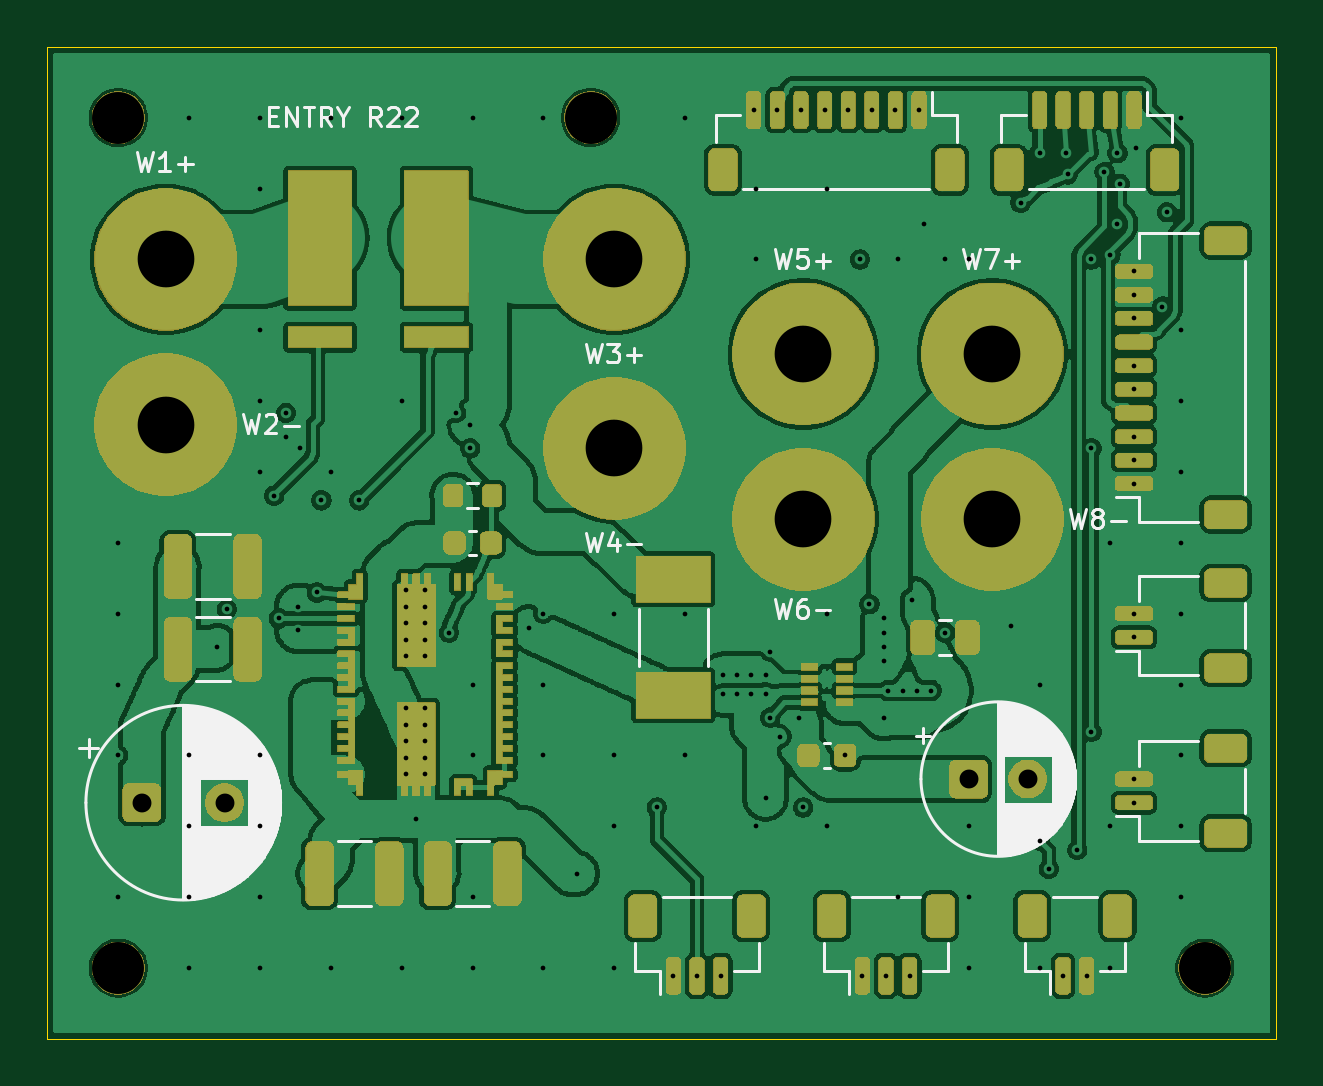
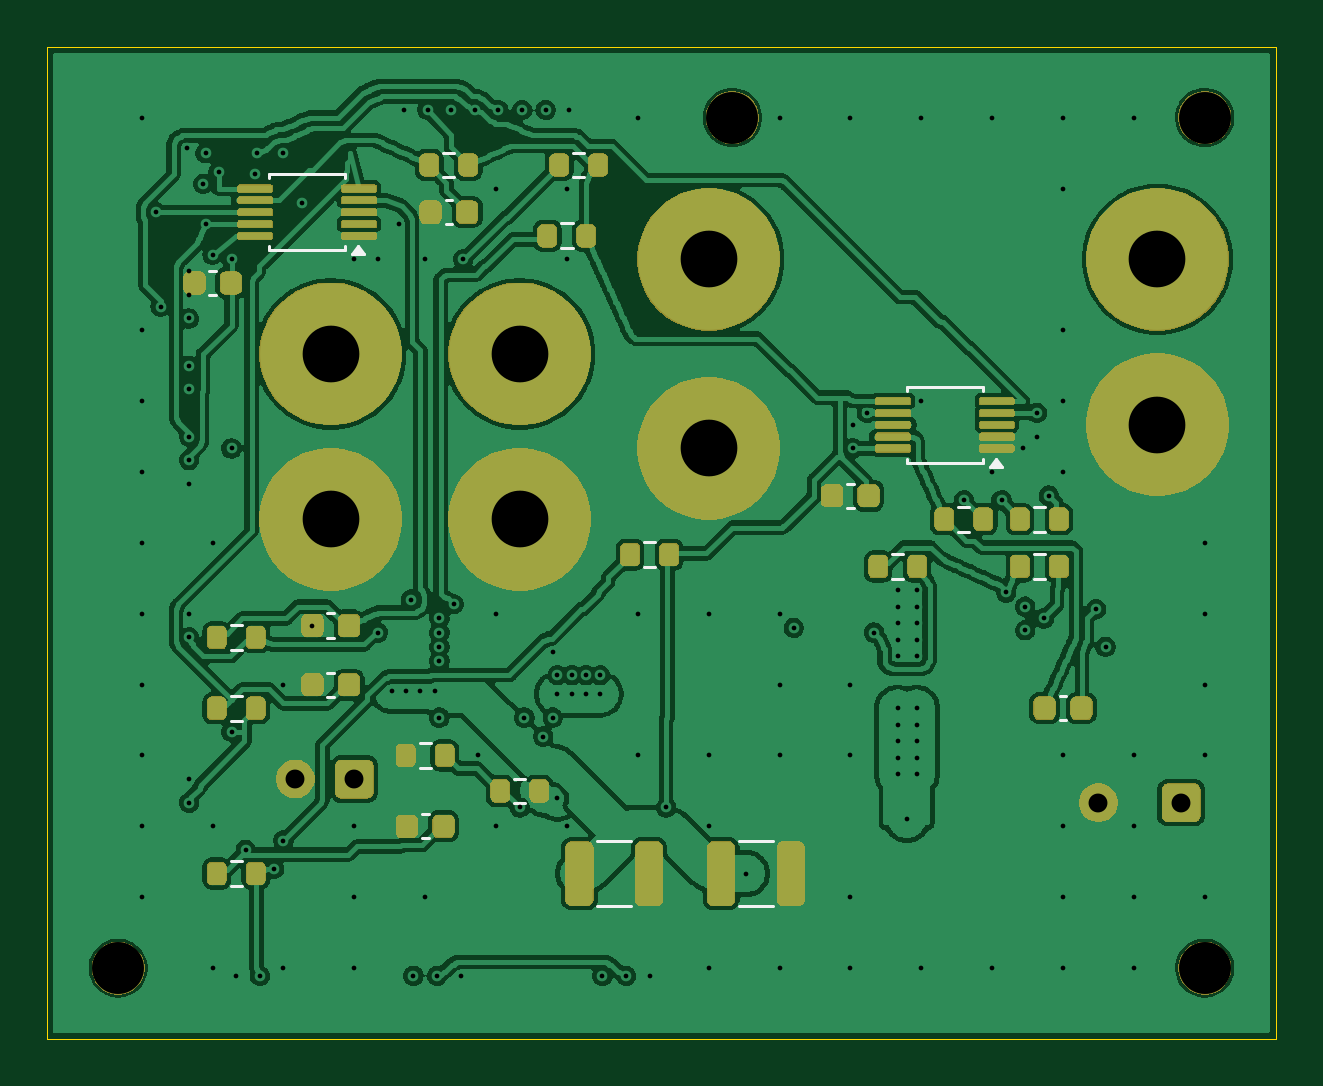
Circuit board: 11 layer files. Board 52.0 x 42.0 mm.
- bottom_copper: Microduck_Entry_5V_R22-B_Cu.gbl (308618 bytes)
- bottom_mask: Microduck_Entry_5V_R22-B_Mask.gbs (57385 bytes)
- paste: Microduck_Entry_5V_R22-B_Paste.gbp (3455 bytes)
- bottom_silk: Microduck_Entry_5V_R22-B_Silkscreen.gbo (3824 bytes)
- outline: Microduck_Entry_5V_R22-Edge_Cuts.gm1 (629 bytes)
- top_copper: Microduck_Entry_5V_R22-F_Cu.gtl (342825 bytes)
- top_mask: Microduck_Entry_5V_R22-F_Mask.gts (111926 bytes)
- paste: Microduck_Entry_5V_R22-F_Paste.gtp (6192 bytes)
- top_silk: Microduck_Entry_5V_R22-F_Silkscreen.gto (27144 bytes)
- drill: Microduck_Entry_5V_R22-NPTH.drl (372 bytes)
- drill: Microduck_Entry_5V_R22-PTH.drl (2786 bytes)

=== bottom_copper: Microduck_Entry_5V_R22-B_Cu.gbl (308618 bytes, source omitted) ===
=== bottom_mask: Microduck_Entry_5V_R22-B_Mask.gbs (57385 bytes, source omitted) ===
=== paste: Microduck_Entry_5V_R22-B_Paste.gbp ===
%TF.GenerationSoftware,KiCad,Pcbnew,10.0.6*%
%TF.CreationDate,2026-09-14T01:04:56+08:00*%
%TF.ProjectId,Microduck_Entry_5V_R22,4d696372-6f64-4756-936b-5f456e747279,rev?*%
%TF.SameCoordinates,Original*%
%TF.FileFunction,Paste,Bot*%
%TF.FilePolarity,Positive*%
%FSLAX46Y46*%
G04 Gerber Fmt 4.6, Leading zero omitted, Abs format (unit mm)*
G04 Created by KiCad (PCBNEW 10.0.6) date 2026-09-14 01:04:56*
%MOMM*%
%LPD*%
G01*
G04 APERTURE LIST*
G04 Aperture macros list*
%AMRoundRect*
0 Rectangle with rounded corners*
0 $1 Rounding radius*
0 $2 $3 $4 $5 $6 $7 $8 $9 X,Y pos of 4 corners*
0 Add a 4 corners polygon primitive as box body*
4,1,4,$2,$3,$4,$5,$6,$7,$8,$9,$2,$3,0*
0 Add four circle primitives for the rounded corners*
1,1,$1+$1,$2,$3*
1,1,$1+$1,$4,$5*
1,1,$1+$1,$6,$7*
1,1,$1+$1,$8,$9*
0 Add four rect primitives between the rounded corners*
20,1,$1+$1,$2,$3,$4,$5,0*
20,1,$1+$1,$4,$5,$6,$7,0*
20,1,$1+$1,$6,$7,$8,$9,0*
20,1,$1+$1,$8,$9,$2,$3,0*%
G04 Aperture macros list end*
%ADD10RoundRect,0.200000X-0.200000X-0.275000X0.200000X-0.275000X0.200000X0.275000X-0.200000X0.275000X0*%
%ADD11RoundRect,0.225000X-0.225000X-0.250000X0.225000X-0.250000X0.225000X0.250000X-0.225000X0.250000X0*%
%ADD12RoundRect,0.250000X0.325000X1.100000X-0.325000X1.100000X-0.325000X-1.100000X0.325000X-1.100000X0*%
%ADD13RoundRect,0.050000X-0.675000X-0.100000X0.675000X-0.100000X0.675000X0.100000X-0.675000X0.100000X0*%
G04 APERTURE END LIST*
D10*
%TO.C,R13*%
X31175000Y-31500000D03*
X32825000Y-31500000D03*
%TD*%
%TO.C,R1*%
X9175000Y-20000000D03*
X10825000Y-20000000D03*
%TD*%
D11*
%TO.C,C2*%
X17225000Y-19000000D03*
X18775000Y-19000000D03*
%TD*%
D10*
%TO.C,R5*%
X25675000Y-21500000D03*
X27325000Y-21500000D03*
%TD*%
%TO.C,R9*%
X34175000Y-5000000D03*
X35825000Y-5000000D03*
%TD*%
D11*
%TO.C,C6*%
X34225000Y-7000000D03*
X35775000Y-7000000D03*
%TD*%
D12*
%TO.C,C14*%
X23475000Y-35000000D03*
X20525000Y-35000000D03*
%TD*%
D10*
%TO.C,R11*%
X15175000Y-22000000D03*
X16825000Y-22000000D03*
%TD*%
D11*
%TO.C,C1*%
X8225000Y-28000000D03*
X9775000Y-28000000D03*
%TD*%
D10*
%TO.C,R12*%
X9175000Y-22000000D03*
X10825000Y-22000000D03*
%TD*%
D11*
%TO.C,C7*%
X44225000Y-10000000D03*
X45775000Y-10000000D03*
%TD*%
D10*
%TO.C,R14*%
X35175000Y-30000000D03*
X36825000Y-30000000D03*
%TD*%
D11*
%TO.C,C5*%
X35225000Y-33000000D03*
X36775000Y-33000000D03*
%TD*%
D10*
%TO.C,R7*%
X43175000Y-28000000D03*
X44825000Y-28000000D03*
%TD*%
D11*
%TO.C,C3*%
X39225000Y-24500000D03*
X40775000Y-24500000D03*
%TD*%
D10*
%TO.C,R2*%
X12375000Y-20000000D03*
X14025000Y-20000000D03*
%TD*%
%TO.C,R8*%
X43175000Y-35000000D03*
X44825000Y-35000000D03*
%TD*%
%TO.C,R3*%
X29175000Y-8000000D03*
X30825000Y-8000000D03*
%TD*%
%TO.C,R6*%
X43175000Y-25000000D03*
X44825000Y-25000000D03*
%TD*%
D12*
%TO.C,C15*%
X29475000Y-35000000D03*
X26525000Y-35000000D03*
%TD*%
D13*
%TO.C,U2*%
X38800000Y-8000000D03*
X38800000Y-7500000D03*
X38800000Y-7000000D03*
X38800000Y-6500000D03*
X38800000Y-6000000D03*
X43200000Y-6000000D03*
X43200000Y-6500000D03*
X43200000Y-7000000D03*
X43200000Y-7500000D03*
X43200000Y-8000000D03*
%TD*%
D10*
%TO.C,R4*%
X28675000Y-5000000D03*
X30325000Y-5000000D03*
%TD*%
D13*
%TO.C,U1*%
X11800000Y-17000000D03*
X11800000Y-16500000D03*
X11800000Y-16000000D03*
X11800000Y-15500000D03*
X11800000Y-15000000D03*
X16200000Y-15000000D03*
X16200000Y-15500000D03*
X16200000Y-16000000D03*
X16200000Y-16500000D03*
X16200000Y-17000000D03*
%TD*%
D11*
%TO.C,C4*%
X39225000Y-27000000D03*
X40775000Y-27000000D03*
%TD*%
M02*

=== bottom_silk: Microduck_Entry_5V_R22-B_Silkscreen.gbo ===
%TF.GenerationSoftware,KiCad,Pcbnew,10.0.6*%
%TF.CreationDate,2026-09-14T01:04:56+08:00*%
%TF.ProjectId,Microduck_Entry_5V_R22,4d696372-6f64-4756-936b-5f456e747279,rev?*%
%TF.SameCoordinates,Original*%
%TF.FileFunction,Legend,Bot*%
%TF.FilePolarity,Positive*%
%FSLAX46Y46*%
G04 Gerber Fmt 4.6, Leading zero omitted, Abs format (unit mm)*
G04 Created by KiCad (PCBNEW 10.0.6) date 2026-09-14 01:04:56*
%MOMM*%
%LPD*%
G01*
G04 APERTURE LIST*
%ADD10C,0.120000*%
G04 APERTURE END LIST*
%TO.C,R13*%
D10*
X31762742Y-30977500D02*
X32237258Y-30977500D01*
X31762742Y-32022500D02*
X32237258Y-32022500D01*
%TO.C,R1*%
X9762742Y-19477500D02*
X10237258Y-19477500D01*
X9762742Y-20522500D02*
X10237258Y-20522500D01*
%TO.C,C2*%
X17859420Y-18490000D02*
X18140580Y-18490000D01*
X17859420Y-19510000D02*
X18140580Y-19510000D01*
%TO.C,R5*%
X26262742Y-20977500D02*
X26737258Y-20977500D01*
X26262742Y-22022500D02*
X26737258Y-22022500D01*
%TO.C,R9*%
X34762742Y-4477500D02*
X35237258Y-4477500D01*
X34762742Y-5522500D02*
X35237258Y-5522500D01*
%TO.C,C6*%
X34859420Y-6490000D02*
X35140580Y-6490000D01*
X34859420Y-7510000D02*
X35140580Y-7510000D01*
%TO.C,C14*%
X22711252Y-33640000D02*
X21288748Y-33640000D01*
X22711252Y-36360000D02*
X21288748Y-36360000D01*
%TO.C,R11*%
X15762742Y-21477500D02*
X16237258Y-21477500D01*
X15762742Y-22522500D02*
X16237258Y-22522500D01*
%TO.C,C1*%
X8859420Y-27490000D02*
X9140580Y-27490000D01*
X8859420Y-28510000D02*
X9140580Y-28510000D01*
%TO.C,R12*%
X9762742Y-21477500D02*
X10237258Y-21477500D01*
X9762742Y-22522500D02*
X10237258Y-22522500D01*
%TO.C,C7*%
X44859420Y-9490000D02*
X45140580Y-9490000D01*
X44859420Y-10510000D02*
X45140580Y-10510000D01*
%TO.C,R14*%
X35762742Y-29477500D02*
X36237258Y-29477500D01*
X35762742Y-30522500D02*
X36237258Y-30522500D01*
%TO.C,C5*%
X35859420Y-32490000D02*
X36140580Y-32490000D01*
X35859420Y-33510000D02*
X36140580Y-33510000D01*
%TO.C,R7*%
X43762742Y-27477500D02*
X44237258Y-27477500D01*
X43762742Y-28522500D02*
X44237258Y-28522500D01*
%TO.C,C3*%
X39859420Y-23990000D02*
X40140580Y-23990000D01*
X39859420Y-25010000D02*
X40140580Y-25010000D01*
%TO.C,R2*%
X12962742Y-19477500D02*
X13437258Y-19477500D01*
X12962742Y-20522500D02*
X13437258Y-20522500D01*
%TO.C,R8*%
X43762742Y-34477500D02*
X44237258Y-34477500D01*
X43762742Y-35522500D02*
X44237258Y-35522500D01*
%TO.C,R3*%
X29762742Y-7477500D02*
X30237258Y-7477500D01*
X29762742Y-8522500D02*
X30237258Y-8522500D01*
%TO.C,R6*%
X43762742Y-24477500D02*
X44237258Y-24477500D01*
X43762742Y-25522500D02*
X44237258Y-25522500D01*
%TO.C,C15*%
X28711252Y-33640000D02*
X27288748Y-33640000D01*
X28711252Y-36360000D02*
X27288748Y-36360000D01*
%TO.C,U2*%
X39390000Y-5390000D02*
X39390000Y-5565000D01*
X39390000Y-8435000D02*
X39390000Y-8610000D01*
X39390000Y-8610000D02*
X42610000Y-8610000D01*
X42610000Y-5390000D02*
X39390000Y-5390000D01*
X42610000Y-5565000D02*
X42610000Y-5390000D01*
X42610000Y-8610000D02*
X42610000Y-8435000D01*
X38840000Y-8440000D02*
X38600000Y-8770000D01*
X39080000Y-8770000D01*
X38840000Y-8440000D01*
G36*
X39080000Y-8770000D02*
G01*
X38600000Y-8770000D01*
X38840000Y-8440000D01*
X39080000Y-8770000D01*
G37*
%TO.C,R4*%
X29262742Y-4477500D02*
X29737258Y-4477500D01*
X29262742Y-5522500D02*
X29737258Y-5522500D01*
%TO.C,U1*%
X12390000Y-14390000D02*
X12390000Y-14565000D01*
X12390000Y-17435000D02*
X12390000Y-17610000D01*
X12390000Y-17610000D02*
X15610000Y-17610000D01*
X15610000Y-14390000D02*
X12390000Y-14390000D01*
X15610000Y-14565000D02*
X15610000Y-14390000D01*
X15610000Y-17610000D02*
X15610000Y-17435000D01*
X11840000Y-17440000D02*
X11600000Y-17770000D01*
X12080000Y-17770000D01*
X11840000Y-17440000D01*
G36*
X12080000Y-17770000D02*
G01*
X11600000Y-17770000D01*
X11840000Y-17440000D01*
X12080000Y-17770000D01*
G37*
%TO.C,C4*%
X39859420Y-26490000D02*
X40140580Y-26490000D01*
X39859420Y-27510000D02*
X40140580Y-27510000D01*
%TD*%
M02*

=== outline: Microduck_Entry_5V_R22-Edge_Cuts.gm1 ===
%TF.GenerationSoftware,KiCad,Pcbnew,10.0.6*%
%TF.CreationDate,2026-09-14T01:04:56+08:00*%
%TF.ProjectId,Microduck_Entry_5V_R22,4d696372-6f64-4756-936b-5f456e747279,rev?*%
%TF.SameCoordinates,Original*%
%TF.FileFunction,Profile,NP*%
%FSLAX46Y46*%
G04 Gerber Fmt 4.6, Leading zero omitted, Abs format (unit mm)*
G04 Created by KiCad (PCBNEW 10.0.6) date 2026-09-14 01:04:56*
%MOMM*%
%LPD*%
G01*
G04 APERTURE LIST*
%TA.AperFunction,Profile*%
%ADD10C,0.050000*%
%TD*%
G04 APERTURE END LIST*
D10*
X0Y0D02*
X52000000Y0D01*
X0Y-42000000D02*
X0Y0D01*
X52000000Y0D02*
X52000000Y-42000000D01*
X52000000Y-42000000D02*
X0Y-42000000D01*
M02*

=== top_copper: Microduck_Entry_5V_R22-F_Cu.gtl (342825 bytes, source omitted) ===
=== top_mask: Microduck_Entry_5V_R22-F_Mask.gts (111926 bytes, source omitted) ===
=== paste: Microduck_Entry_5V_R22-F_Paste.gtp (6192 bytes, source omitted) ===
=== top_silk: Microduck_Entry_5V_R22-F_Silkscreen.gto (27144 bytes, source omitted) ===
=== drill: Microduck_Entry_5V_R22-NPTH.drl ===
M48
; DRILL file KiCad 10.0.6 date 2026-09-14T01:05:35
; FORMAT={-:-/ absolute / metric / decimal}
; #@! TF.CreationDate,2026-09-14T01:05:35+08:00
; #@! TF.GenerationSoftware,Kicad,Pcbnew,10.0.6
; #@! TF.FileFunction,NonPlated,1,4,NPTH
FMAT,2
METRIC
; #@! TA.AperFunction,NonPlated,NPTH,ComponentDrill
T1C2.200
%
G90
G05
T1
X3.0Y-3.0
X3.0Y-39.0
X23.0Y-3.0
X49.0Y-39.0
M30

=== drill: Microduck_Entry_5V_R22-PTH.drl ===
M48
; DRILL file KiCad 10.0.6 date 2026-09-14T01:05:35
; FORMAT={-:-/ absolute / metric / decimal}
; #@! TF.CreationDate,2026-09-14T01:05:35+08:00
; #@! TF.GenerationSoftware,Kicad,Pcbnew,10.0.6
; #@! TF.FileFunction,Plated,1,4,PTH
FMAT,2
METRIC
; #@! TA.AperFunction,Plated,PTH,ViaDrill
T1C0.200
; #@! TA.AperFunction,Plated,PTH,ComponentDrill
T2C0.800
; #@! TA.AperFunction,Plated,PTH,ComponentDrill
T3C2.400
%
G90
G05
T1
X3.0Y-21.0
X3.0Y-24.0
X3.0Y-27.0
X3.0Y-30.0
X3.0Y-36.0
X6.0Y-3.0
X6.0Y-30.0
X6.0Y-33.0
X6.0Y-36.0
X6.0Y-39.0
X7.2Y-25.4
X7.6Y-23.8
X9.0Y-3.0
X9.0Y-6.0
X9.0Y-12.0
X9.0Y-15.0
X9.0Y-18.0
X9.0Y-30.0
X9.0Y-33.0
X9.0Y-36.0
X9.0Y-39.0
X9.6Y-19.0
X9.8Y-24.2
X10.1Y-15.5
X10.1Y-16.5
X10.6Y-23.7
X10.6Y-24.7
X10.7Y-17.0
X11.4Y-23.1
X11.6Y-19.2
X12.0Y-3.0
X12.0Y-18.0
X12.0Y-39.0
X13.2Y-19.2
X15.0Y-3.0
X15.0Y-15.0
X15.0Y-39.0
X15.2Y-23.0
X15.2Y-23.7
X15.2Y-24.4
X15.2Y-25.1
X15.2Y-25.8
X15.2Y-28.0
X15.2Y-28.7
X15.2Y-29.4
X15.2Y-30.1
X15.2Y-30.8
X15.605Y-32.7
X16.0Y-23.0
X16.0Y-23.7
X16.0Y-24.4
X16.0Y-25.1
X16.0Y-25.8
X16.0Y-28.0
X16.0Y-28.7
X16.0Y-29.4
X16.0Y-30.1
X16.0Y-30.8
X17.0Y-24.8
X17.3Y-15.5
X17.9Y-16.0
X17.9Y-17.0
X18.0Y-3.0
X18.0Y-27.0
X18.0Y-30.0
X18.0Y-36.0
X18.0Y-39.0
X20.4Y-24.6
X21.0Y-3.0
X21.0Y-24.0
X21.0Y-27.0
X21.0Y-30.0
X21.0Y-39.0
X22.4Y-35.0
X24.0Y-24.0
X24.0Y-30.0
X24.0Y-33.0
X24.0Y-39.0
X25.8Y-32.2
X26.5Y-39.325
X27.0Y-3.0
X27.0Y-24.0
X27.0Y-30.0
X27.5Y-39.325
X28.5Y-39.325
X28.6Y-26.6
X28.6Y-27.4
X29.2Y-26.6
X29.2Y-27.4
X29.8Y-26.6
X29.8Y-27.4
X29.9Y-2.675
X30.0Y-6.0
X30.0Y-9.0
X30.0Y-33.0
X30.4Y-26.6
X30.4Y-27.4
X30.4Y-31.8
X30.6Y-25.6
X30.6Y-28.4
X30.9Y-2.675
X31.0Y-29.2
X31.8Y-28.4
X31.9Y-2.675
X32.0Y-32.2
X32.9Y-2.675
X33.0Y-6.0
X33.0Y-24.0
X33.0Y-33.0
X33.775Y-30.0
X33.9Y-2.675
X34.4Y-9.0
X34.5Y-39.325
X34.8Y-23.6
X34.9Y-2.675
X35.4Y-24.2
X35.4Y-24.8
X35.4Y-25.4
X35.4Y-26.0
X35.4Y-28.4
X35.5Y-39.325
X35.6Y-27.25
X35.9Y-2.675
X36.0Y-9.0
X36.0Y-36.0
X36.2Y-27.25
X36.5Y-39.325
X36.6Y-23.4
X36.8Y-27.25
X36.9Y-2.675
X37.1Y-7.5
X37.4Y-27.25
X38.0Y-9.0
X38.0Y-24.8
X39.0Y-9.0
X39.0Y-33.0
X39.0Y-36.0
X39.0Y-39.0
X40.775Y-24.5
X41.2Y-6.6
X42.0Y-4.5
X42.0Y-27.0
X42.0Y-33.6
X42.0Y-39.0
X42.4Y-34.8
X43.0Y-39.325
X43.1Y-4.5
X43.2Y-5.4
X43.6Y-34.0
X44.0Y-39.325
X44.2Y-9.0
X44.2Y-17.0
X44.2Y-29.0
X44.75Y-5.3
X45.0Y-8.8
X45.0Y-21.0
X45.0Y-33.0
X45.0Y-39.0
X45.3Y-4.5
X45.3Y-7.5
X45.4Y-5.8
X46.0Y-9.5
X46.0Y-10.5
X46.0Y-11.5
X46.0Y-13.5
X46.0Y-14.5
X46.0Y-16.5
X46.0Y-17.5
X46.0Y-18.5
X46.0Y-24.0
X46.0Y-25.0
X46.0Y-31.0
X46.0Y-32.0
X46.1Y-4.3
X47.2Y-11.0
X47.4Y-7.0
X48.0Y-3.0
X48.0Y-12.0
X48.0Y-15.0
X48.0Y-18.0
X48.0Y-21.0
X48.0Y-24.0
X48.0Y-27.0
X48.0Y-30.0
X48.0Y-33.0
X48.0Y-36.0
T2
X4.0Y-32.0
X7.5Y-32.0
X39.0Y-31.0
X41.5Y-31.0
T3
X5.0Y-9.0
X5.0Y-16.0
X24.0Y-9.0
X24.0Y-17.0
X32.0Y-13.0
X32.0Y-20.0
X40.0Y-13.0
X40.0Y-20.0
M30
